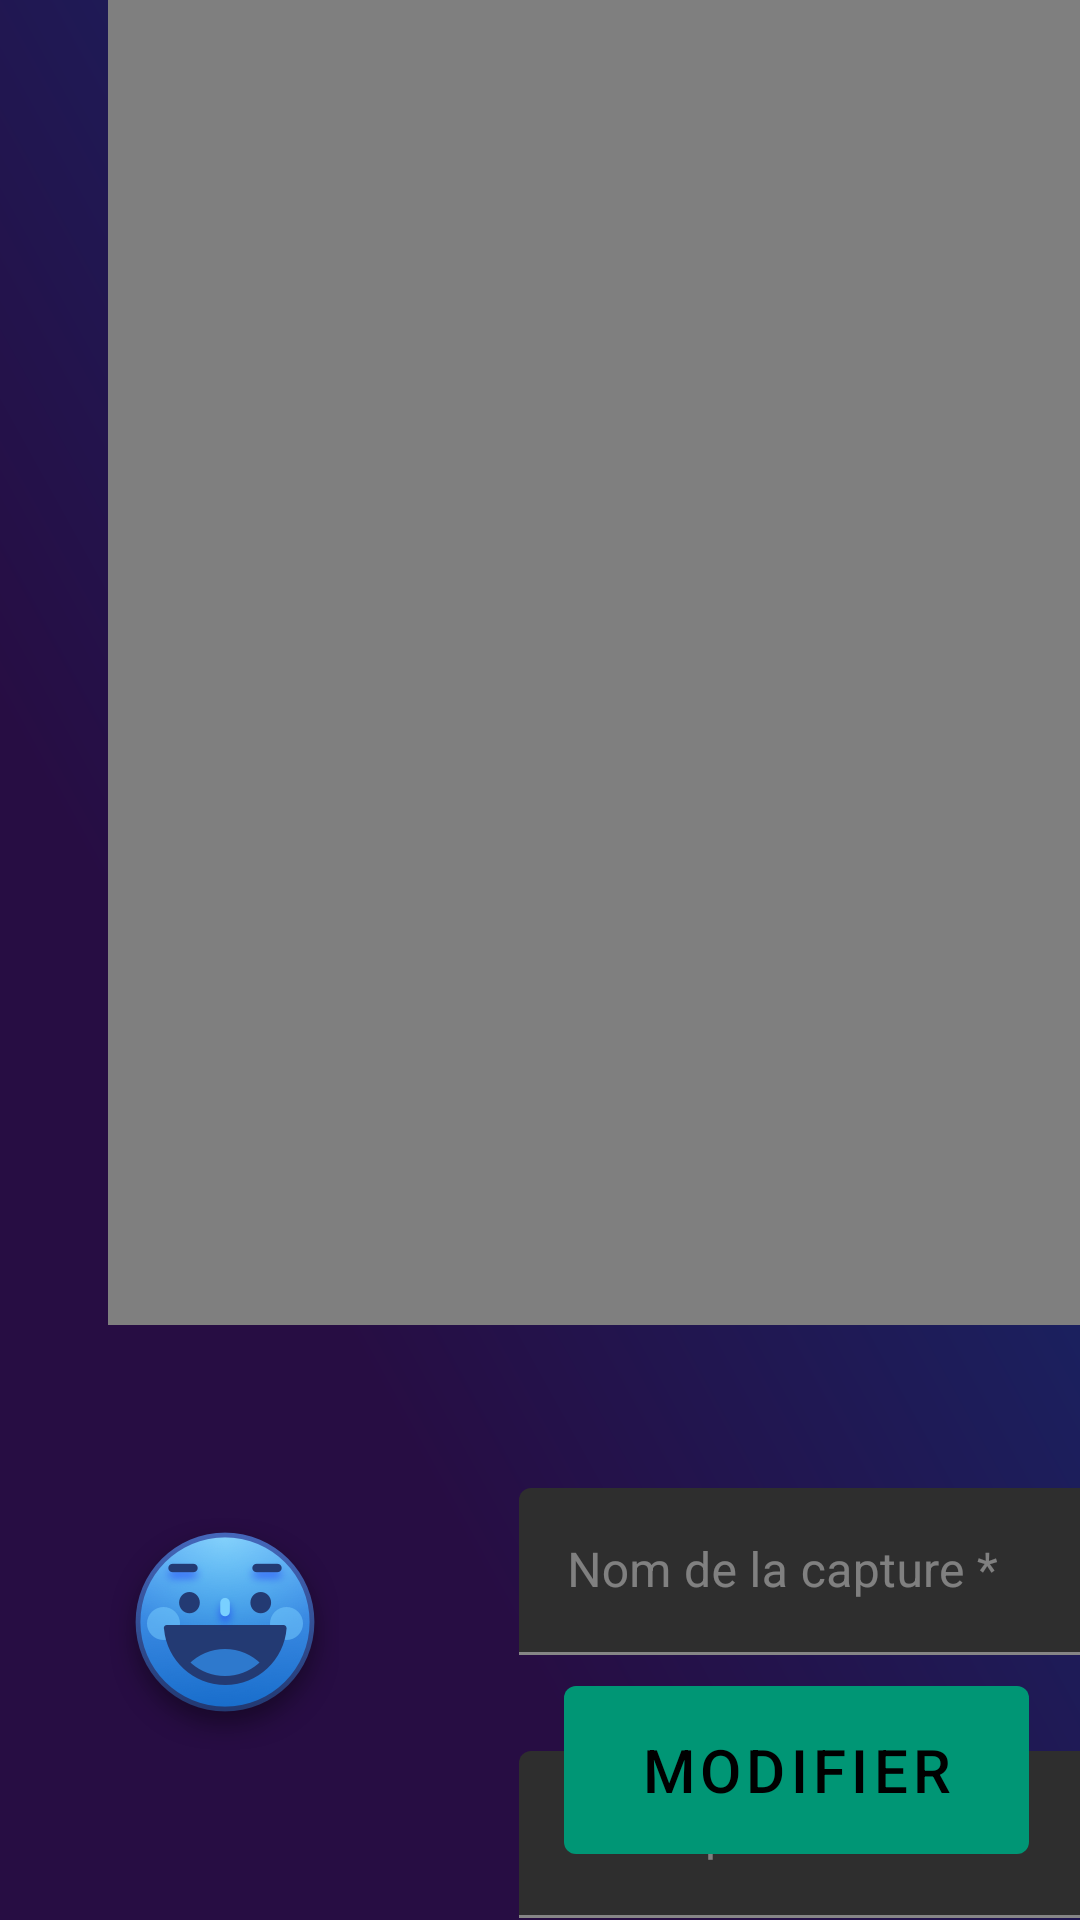

Reconstruct the res/layout file that produces this screen, plus the resources it refers to.
<!-- AndroidManifest.xml: application theme NoToolBartheme -->
<!-- res/layout/activity_detail_capture.xml -->
<?xml version="1.0" encoding="utf-8"?>
<androidx.constraintlayout.widget.ConstraintLayout xmlns:android="http://schemas.android.com/apk/res/android"
    xmlns:app="http://schemas.android.com/apk/res-auto"
    xmlns:tools="http://schemas.android.com/tools"
    android:layout_width="match_parent"
    android:layout_height="match_parent"
    android:background="@drawable/ic_background_app"
    tools:context=".presentation.ui.activity.DetailsCaptureActivity"
    tools:layout_editor_absoluteY="25dp">

    <ImageButton
        android:id="@+id/btn3D"
        android:layout_width="wrap_content"
        android:layout_height="wrap_content"
        android:layout_marginStart="61dp"
        android:layout_marginTop="43dp"
        android:background="@android:color/transparent"
        app:layout_constraintStart_toEndOf="@+id/graph"
        app:layout_constraintTop_toTopOf="parent"
        app:srcCompat="@mipmap/three_d" />

    <com.github.mikephil.charting.charts.LineChart
        android:id="@+id/graph"
        android:layout_width="1047dp"
        android:layout_height="450dp"
        android:layout_marginStart="36dp"
        android:layout_marginTop="43dp"
        android:layout_marginBottom="64dp"
        app:layout_constraintBottom_toTopOf="@+id/imgState"
        app:layout_constraintStart_toStartOf="parent"
        app:layout_constraintTop_toTopOf="parent" />

    <ImageView
        android:id="@+id/imgState"
        android:layout_width="wrap_content"
        android:layout_height="wrap_content"
        android:layout_marginStart="36dp"
        android:layout_marginEnd="60dp"
        app:layout_constraintBottom_toTopOf="@+id/txtLayoutDescription"
        app:layout_constraintEnd_toStartOf="@+id/txtLayoutNom"
        app:layout_constraintStart_toStartOf="parent"
        app:layout_constraintTop_toBottomOf="@+id/graph"
        app:srcCompat="@mipmap/content" />

    <com.google.android.material.textfield.TextInputLayout
        android:id="@+id/txtLayoutNom"
        android:layout_width="0dp"
        android:layout_height="wrap_content"
        android:layout_marginBottom="32dp"
        android:hint="@string/CreateCaptureDetailsPlaceholderTitle"
        android:textColorHint="@color/colorPlaceHolderInput"
        android:theme="@style/TextInputLayoutAppearance"
        app:layout_constraintBottom_toTopOf="@+id/txtLayoutDescription"
        app:layout_constraintEnd_toEndOf="@id/graph"
        app:layout_constraintStart_toEndOf="@+id/imgState">

        <com.google.android.material.textfield.TextInputEditText
            android:id="@+id/txtEditName"
            android:layout_width="match_parent"
            android:layout_height="wrap_content"
            android:singleLine="true"
            android:textColor="@color/colorAccent"
            android:textCursorDrawable="@drawable/color_cursor_input" />
    </com.google.android.material.textfield.TextInputLayout>

    <com.google.android.material.textfield.TextInputLayout
        android:id="@+id/txtLayoutDescription"
        android:layout_width="0dp"
        android:layout_height="wrap_content"
        android:layout_marginBottom="32dp"
        android:hint="@string/CreateCaptureDetailsPlaceholderDescription"
        android:maxHeight="60dp"
        android:textColorHint="@color/colorPlaceHolderInput"
        android:theme="@style/TextInputLayoutAppearance"
        app:counterEnabled="true"
        app:counterMaxLength="150"
        app:layout_constraintBottom_toBottomOf="parent"
        app:layout_constraintEnd_toEndOf="@+id/txtLayoutNom"
        app:layout_constraintHorizontal_bias="1.0"
        app:layout_constraintStart_toStartOf="@+id/txtLayoutNom"
        app:layout_constraintTop_toBottomOf="@+id/imgState">

        <com.google.android.material.textfield.TextInputEditText
            android:id="@+id/txtEditDescription"
            android:layout_width="match_parent"
            android:layout_height="wrap_content"
            android:inputType="textMultiLine"
            android:maxHeight="70dp"
            android:textColor="@color/colorAccent"

            android:textCursorDrawable="@drawable/color_cursor_input" />

    </com.google.android.material.textfield.TextInputLayout>

    <com.google.android.material.button.MaterialButton
        android:id="@+id/btnModify"
        style="@style/Widget.MaterialComponents.Button"
        android:layout_width="155dp"
        android:layout_height="68dp"
        android:layout_marginEnd="17dp"
        android:layout_marginBottom="16dp"
        android:text="@string/DetailCaptureModifier"
        android:textSize="20sp"
        app:backgroundTint="@color/colorValidation"
        app:layout_constraintBottom_toBottomOf="parent"
        app:layout_constraintEnd_toEndOf="parent" />

    <TextView
        android:id="@+id/txtChrono"
        android:layout_width="763dp"
        android:layout_height="0dp"
        android:layout_marginBottom="257dp"
        android:textAlignment="center"
        android:textColor="@color/colorAccent"
        android:textSize="24sp"
        app:layout_constraintBottom_toBottomOf="parent"
        app:layout_constraintEnd_toEndOf="@id/graph"
        app:layout_constraintHorizontal_bias="1.0"
        app:layout_constraintStart_toStartOf="@id/graph"
        app:layout_constraintTop_toBottomOf="@+id/graph" />

</androidx.constraintlayout.widget.ConstraintLayout>
<!-- resources referenced by this layout -->
<resources>
  <color name="colorAccent">#ffffff</color>
  <color name="colorPlaceHolderInput">#64ffffff</color>
  <color name="colorValidation">#009675</color>
  <!-- drawable color_cursor_input (drawable) -->
  <?xml version="1.0" encoding="utf-8"?>
  <shape xmlns:android="http://schemas.android.com/apk/res/android" >
      <size android:width="2dp" />
      <solid android:color="#08BCFC"  />
  </shape>
  <!-- drawable ic_background_app (drawable) -->
  <vector android:height="24dp" android:viewportHeight="768"
      android:viewportWidth="1024" android:width="24dp"
      xmlns:aapt="http://schemas.android.com/aapt" xmlns:android="http://schemas.android.com/apk/res/android">
      <path android:fillType="evenOdd"
          android:pathData="M0,0h1024v768h-1024z"
          android:strokeColor="#00000000" android:strokeWidth="1">
          <aapt:attr name="android:fillColor">
              <gradient android:endX="342.6328" android:endY="547.1172"
                  android:startX="1171.375" android:startY="-540.8242" android:type="linear">
                  <item android:color="#FF004A9B" android:offset="0"/>
                  <item android:color="#FF270D43" android:offset="1"/>
              </gradient>
          </aapt:attr>
      </path>
  </vector>
  <!-- mipmap content: png bitmap (mipmap-hdpi, 14232 bytes) -->
  <!-- mipmap three_d: png bitmap (mipmap-hdpi, 6628 bytes) -->
  <string name="CreateCaptureDetailsPlaceholderDescription">Description *</string>
  <string name="CreateCaptureDetailsPlaceholderTitle">Nom de la capture *</string>
  <string name="DetailCaptureModifier">Modifier</string>
  <style name="NoToolBartheme" parent="Theme.MaterialComponents.NoActionBar">
          <item name="colorPrimary">@color/colorPrimary</item>
          <item name="colorPrimaryDark">@color/colorPrimaryDark</item>
          <item name="colorAccent">@color/colorAccent</item>
      </style>
  <color name="colorPrimary">#50A1D9</color>
  <color name="colorPrimaryDark">#3E50B4</color>
</resources>
